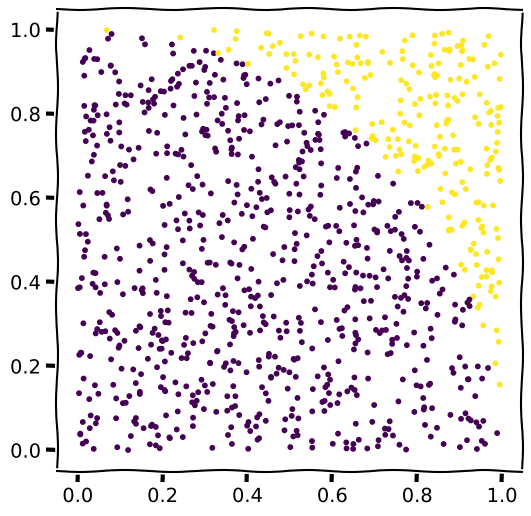
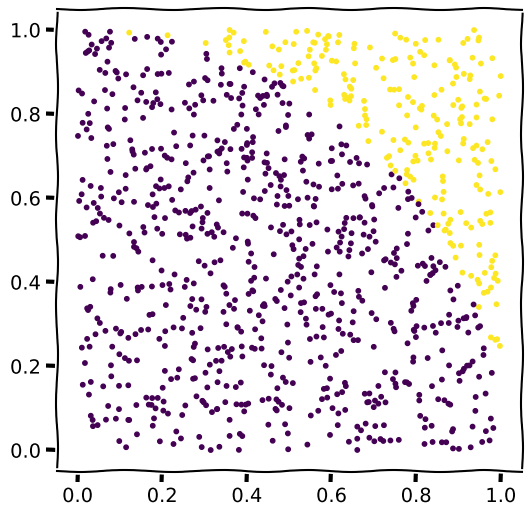
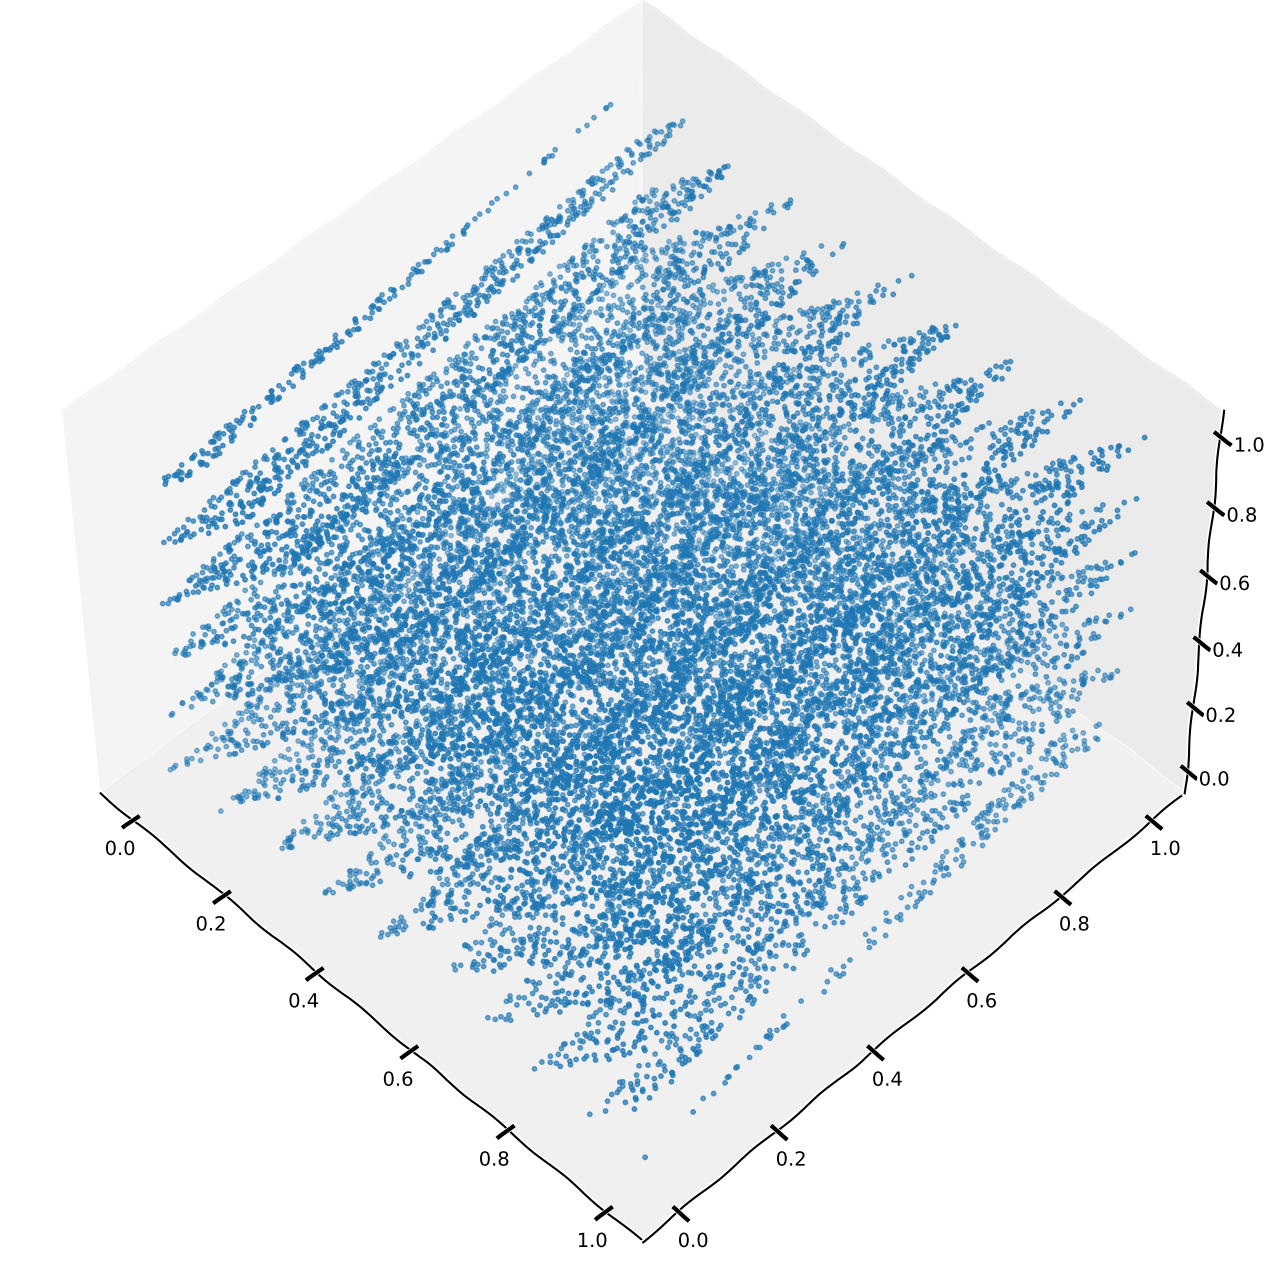

Generate these figures, in order, with matplotlib:
import numpy as np
import matplotlib.pyplot as plt

def drawpi(points = 1000) :
    r = 1.0
    incircle = 0

    x = np.random.random(points)
    y = np.random.random(points)
    c = np.empty(points)

    for i in range(points) :
        if x[i]**2 + y[i]**2 <= r**2 :
            c[i] = 1.0
            incircle += 1
        else :
            c[i] = 2.0

    with plt.xkcd():
        plt.figure(figsize=(6,6))
        plt.scatter(x, y, c=c, s=10)
        plt.show()

    return 4*(incircle/points)    

drawpi()

class LCG:
    def __init__(self, seed = 1, Multiplier = 1366, Addend = 150889, Pmod = 714025):
        self.multiplier = Multiplier
        self.addend = Addend
        self.pmod = Pmod
        self.last = seed

    def random(self):
        self.last = (self.multiplier * self.last + self.addend) % self.pmod
        return self.last/self.pmod

    def randv(self, size = 1):
        v = np.empty(size)
        for i in range(size):
            v[i] = self.random()

        return v

    def randint(self, high, size=1):
        v = high*self.randv(size)
        return np.trunc(v)
    
    def setseed(self, seed):
        self.last = seed

lcgdef = LCG()
lcgdef.random()

lcgdef.randint(10, size=10)

def calcpi(lcg, num_trials = 10000):
    r = 1.0
    incircle = 0

    for i in range(num_trials) :
        x = lcg.random()
        y = lcg.random()
        if x*x + y*y <= r*r :
            incircle += 1
    
    return 4*(incircle/num_trials)    

calcpi(lcgdef)

import math

lcgdef.setseed(0)

for decade in range(8) :
    trials = 10**decade
    pi = calcpi(lcgdef, trials)
    print(f'{trials:8d} trials pi = {pi:.5f} deviation {abs(pi-math.pi):.5f}')

lcgdef.setseed(0)

trials = 5*10**6
pi = calcpi(lcgdef, trials)
print(f'Ok:  {trials:8d} trials pi = {pi:.5f} deviation {abs(pi-math.pi):.5f}')

lcgbad = LCG(seed = 1, Multiplier = 65539, Addend = 0, Pmod = 2**31)

pi = calcpi(lcgbad, trials)
print(f'Bad: {trials:8d} trials pi = {pi:.5f} deviation {abs(pi-math.pi):.5f}')

def drawpiLCG(lcg, points = 1000) :
    incircle = 0

    x = np.empty(points)
    y = np.empty(points)
    c = np.empty(points)

    for i in range(points) :
        x[i] = lcg.random()
        y[i] = lcg.random()
        if x[i]**2 + y[i]**2 <= 1.0 :
            c[i] = 1.0
            incircle += 1
        else :
            c[i] = 2.0

    with plt.xkcd():
        plt.figure(figsize=(6,6))
        plt.scatter(x, y, c=c, s=10)
        plt.show()

    return 4*(incircle/points)    

drawpiLCG(lcgdef)

from mpl_toolkits.mplot3d import Axes3D

def draw3d(lcg, points = 20000):
    v = np.empty((3, points))

    for i in range(points) :
        for j in range(3) :
            v[j][i] = lcg.random()

    with plt.xkcd():
        fig = plt.figure(figsize=(20,16))
        ax = fig.add_subplot(111, projection='3d')
        ax.view_init(elev=50, azim=-45)
        ax.scatter(v[0], v[1], v[2], s=10, zdir='y')
        plt.show()

draw3d(lcgbad)

